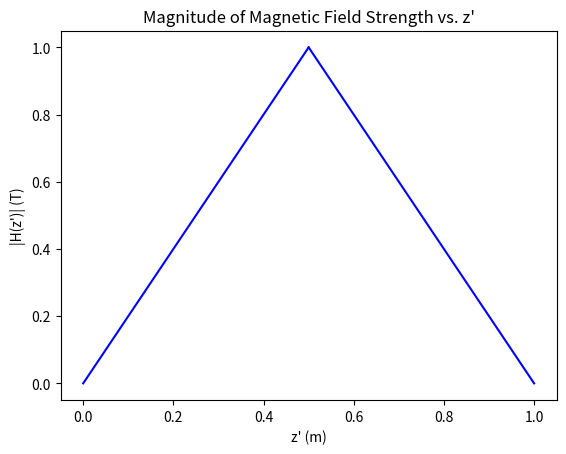
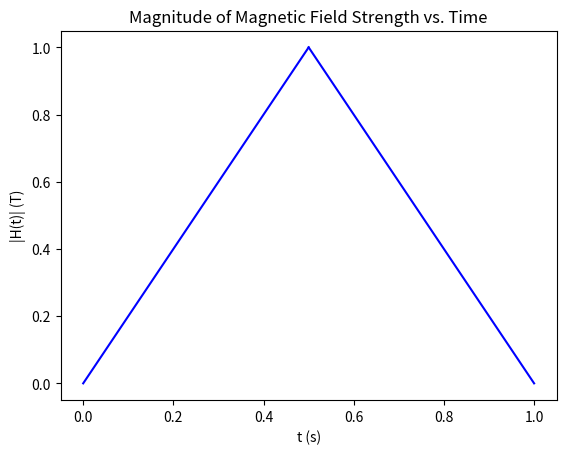
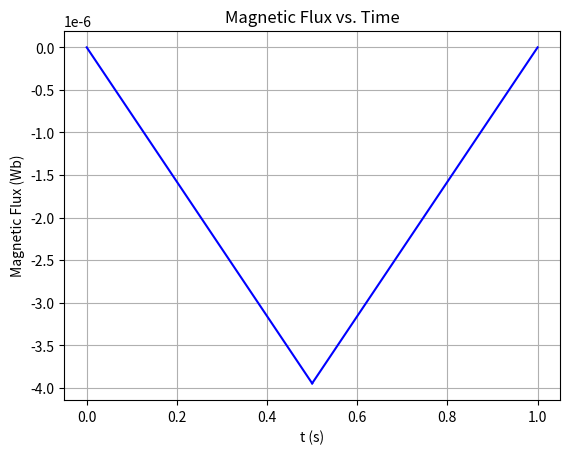
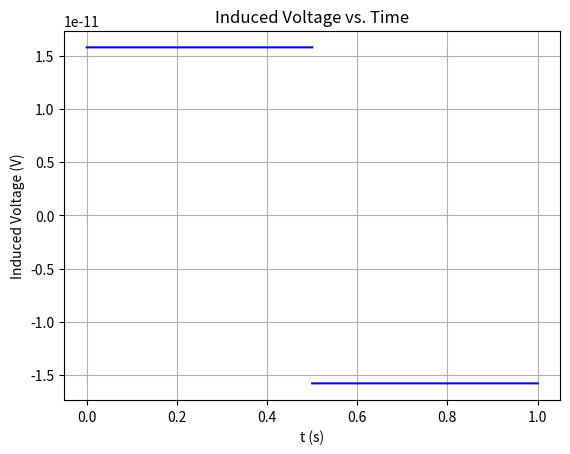
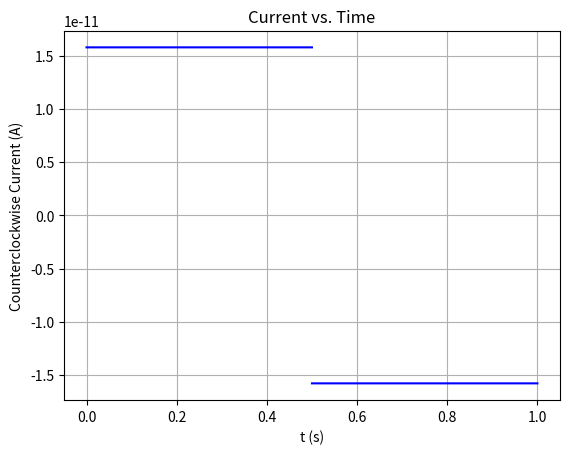

Write Python code to recreate these figures, in order.
import matplotlib.pyplot as plt
import numpy as np
from scipy.constants import mu_0, pi
import seaborn as sns

########################################################################

# Question 1 

########################################################################

def Q1() -> None:

    num_point = int(5e5)

    Z = np.linspace(start=0, stop=L, num=num_point)

    mid = num_point // 2

    ax = sns.lineplot(x = Z[0:mid], y=np.abs(-2 * H / L * Z[0:mid]), color='blue')
    ax = sns.lineplot(x = Z[mid:], y=np.abs(-2 * H / L * ( L - Z[mid:])), color='blue')

    plt.title('Magnitude of Magnetic Field Strength vs. z\'')
    plt.xlabel('z\' (m)')
    plt.ylabel('|H(z\')| (T)')
    plt.savefig('Magnitude of Magnetic Field Strength vs. Z.png')
    plt.close()

    return

########################################################################

# Question 2

########################################################################
def Q2() -> None:

    num_point = int(5e5)

    T = np.linspace(start=0, stop=L, num=num_point)

    mid = num_point // 2

    ax = sns.lineplot(x=T[0:mid], y=np.abs(-2 * H / L * V * T[0:mid]), color='blue')
    ax = sns.lineplot(x=T[mid:], y=np.abs(-2 * H / L * (L - V * T[mid:])), color='blue')

    plt.title('Magnitude of Magnetic Field Strength vs. Time')
    plt.xlabel('t (s)')
    plt.ylabel('|H(t)| (T)')
    plt.savefig('Magnitude of Magnetic Field Strength vs. Time.png')
    plt.close()

    return

########################################################################

# Question 3

########################################################################

def Q3() -> None:

    num_point = int(5e5)

    T = np.linspace(start=0, stop=L, num=num_point)

    mid = num_point // 2

    ax = sns.lineplot(x=T[0:mid], y=-2 * H * mu_0 * pi * a ** 2/ L * V * T[0:mid], color='blue')
    ax = sns.lineplot(x=T[mid:], y=-2 * H * mu_0 * pi * a ** 2/ L * (L - V * T[mid:]), color='blue')

    plt.title('Magnetic Flux vs. Time')
    plt.xlabel('t (s)')
    plt.ylabel('Magnetic Flux (Wb)')
    plt.grid(True)
    plt.axis()
    plt.savefig('Magnitude of Magnetic Flux vs. Time.png')
    plt.close()

    return

########################################################################

# Question 4

########################################################################

def Q4() -> None:
    
    num_point = int(5e5)

    T = np.linspace(start=0, stop=L, num=num_point)

    mid = num_point // 2

    ax = sns.lineplot(x=T[1:mid], y=-1 * np.diff(-2 * H * mu_0 * pi * a ** 2/ L * V * T[0:mid]), color='blue')
    ax = sns.lineplot(x=T[mid:-1], y=-1 * np.diff(-2 * H * mu_0 * pi * a ** 2/ L * (L - V * T[mid:])), color='blue')

    plt.title('Induced Voltage vs. Time')
    plt.xlabel('t (s)')
    plt.ylabel('Induced Voltage (V)')
    plt.grid(True)
    plt.axis()
    plt.savefig('Induced Voltage vs. Time.png')
    plt.close()

    return

########################################################################

# Question 5/6/7/8

########################################################################

def Q5() -> None:

    # #6
    # Current starts counterclockwise to opposed changing magnetic field and switches to clockwise
    # as the bar is leaving the loop.

    # #7
    # Stacking N loops will multiply the EMF voltage by N times.

    # #8
    # If the magnet were flipped nothing about the situation would change as it is the change magnetic field that
    # defines the EMF, not the polarity.

    num_point = int(5e5)

    T = np.linspace(start=0, stop=L, num=num_point)

    mid = num_point // 2

    ax = sns.lineplot(x=T[1:mid], y=-1 * np.diff(-2 * H * mu_0 * pi * a ** 2/ L * V * T[0:mid]) / R, color='blue')
    ax = sns.lineplot(x=T[mid:-1], y=-1 * np.diff(-2 * H * mu_0 * pi * a ** 2/ L * (L - V * T[mid:])) / R, color='blue')

    plt.title('Current vs. Time')
    plt.xlabel('t (s)')
    plt.ylabel('Counterclockwise Current (A)')
    plt.grid(True)
    plt.axis()
    plt.savefig('Current vs. Time.png')
    plt.close()

    return

if __name__ == '__main__':
    L, H, V, a, R = 1, 1, 1, 1, 1

    Q1()
    Q2()
    Q3()
    Q4()
    Q5()
